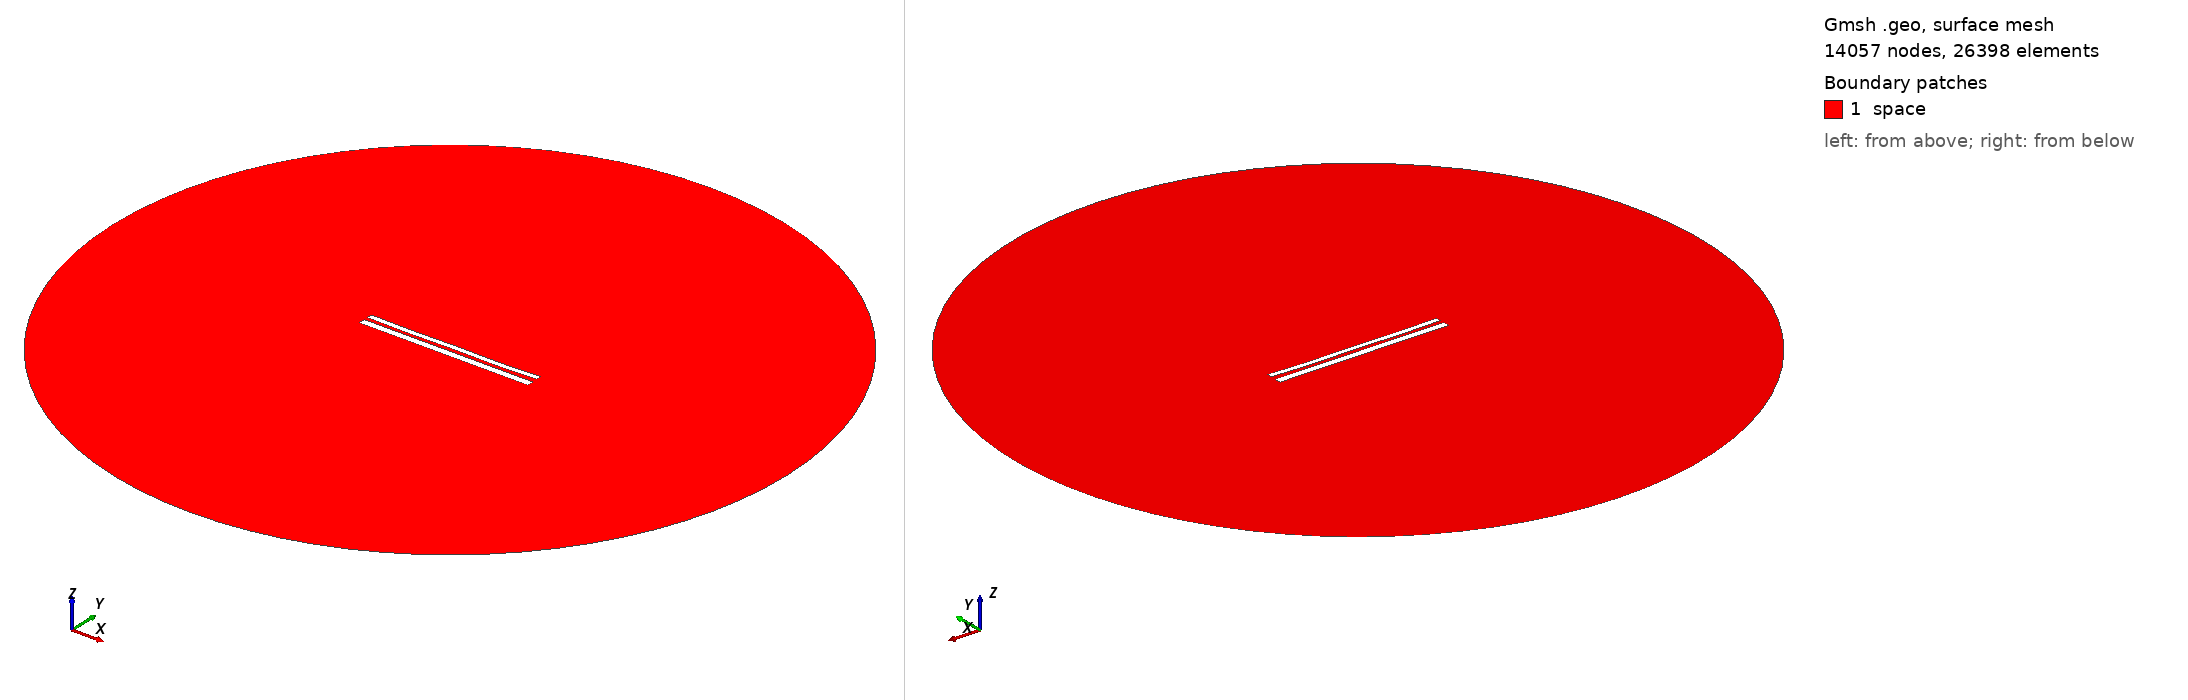

Gmsh geometry script, surface-meshed: 14057 nodes, 26398 surface elements. Boundary patches (legend numbers): 1 space. Left view from above one corner, right view from below the opposite corner. Legend entries are the model's physical surfaces. The drawing asked Gmsh for element sizes between 1% and 20% of the model's largest extent; the script's own settings can give other sizes.

=== 11011.geo (drawn) ===
//---------------------------------------
// Geometry kernel
//---------------------------------------

SetFactory("OpenCASCADE");



//---------------------------------------
// Parameters of the geometry
//---------------------------------------

// Overetch of the upper plate
overetch = 0.375;

// Distance between the plates
distance = 2.0;

// Discretization over the x axis (for the deformation)
nx = 50; 

// Length of the plate
L = 100 - overetch; 

// Number of modes
n = 4; 

// 1st mode coefficient
coeff(1) = 0.07499999999999998;
beta(1) = 0.596864 * 3.1415926535 / L;

// 2nd mode coefficient
coeff(2) = -0.15;
beta(2) = 1.49418 * 3.1415926535 / L;

// 3rd mode coefficient
coeff(3) = 0.0;
beta(3) = 2.50025 * 3.1415926535 / L;

// 4th mode coefficient
coeff(4) = -0.15;
beta(4) = 3.49999 * 3.1415926535 / L;



//---------------------------------------
// Upper plate (deformed rectangle)
//---------------------------------------

// Coordiantes of the upper plate
xmin = -50;
xmax = 50 - overetch;

// Height of the upper plate
yheight = 4 - 2 * overetch;

// Indexes of the points
UpperID[] = {};
LowerID[] = {};
LeftID[] = {};
RightID[] = {};

// Point index
p = 1;

// Horizontal edges
For i In {1:nx}
    x = xmin + (i-1)*(xmax - xmin)/(nx-1);

    y_bottom = distance / 2 + overetch;
    For j In {1:n}
        C = (Cosh(beta(j)*L) + Cos(beta(j)*L)) / (Sinh(beta(j)*L) + Sin(beta(j)*L));
        y_bottom  = y_bottom + coeff(j) * (Cosh(beta(j)*(x+50)) - Cos(beta(j)*(x+50)) - C * (Sinh(beta(j)*(x+50)) - Sin(beta(j)*(x+50))));
    EndFor

    y_top = y_bottom + yheight;

    Point(p) = {x, y_top, 0, 1.0};
    UpperID[i] = p;
    p = p + 1;

    Point(p) = {x, y_bottom, 0, 1.0};
    LowerID[i] = p;
    p = p + 1;
EndFor

// Create point lists
UpperPts[] = {}; LowerPts[] = {};
For i In {1:nx}
  UpperPts[] += {UpperID[i]};
  LowerPts[] += {LowerID[i]};
EndFor

// Build splines
Spline(1) = {UpperPts[]};
Spline(2) = {LowerPts[]};
Line(3) = {LowerPts[nx-1], UpperPts[nx-1]};
Line(4) = {LowerPts[0], UpperPts[0]};

// Build the plane surface
Curve Loop(1) = {2, 3, -1, -4};
Plane Surface(1) = {1};



//---------------------------------------
// Lower plate (rectangle)
//---------------------------------------

// Vertices
Point(1001) = {-50, -1, 0, 1.0};
Point(1002) = { 50, -1, 0, 1.0};
Point(1003) = { 50,  -5, 0, 1.0};
Point(1004) = {-50,  -5, 0, 1.0};

// Edges
Line(5) = {1001, 1002};
Line(6) = {1002, 1003};
Line(7) = {1003, 1004};
Line(8) = {1004, 1001};

// Plane surface
Line Loop(2) = {5, 6, 7, 8};
Plane Surface(2) = {2}; 



//---------------------------------------
// Outer (fictious) boundary
//---------------------------------------

// Points
Point(1005) = {0, 0, 0};       // Center
Point(1006) = {200, 0, 0};     // Start point
Point(1007) = {0, 200, 0};     // 90 degrees
Point(1008) = {-200, 0, 0};    // 180 degrees
Point(1009) = {0, -200, 0};    // 270 degrees

// Circle arcs (each needs start, center, end)
Circle(9) = {1006, 1005, 1007};
Circle(10) = {1007, 1005, 1008};
Circle(11) = {1008, 1005, 1009};
Circle(12) = {1009, 1005, 1006};

// Plane surface for the entire domain
Curve Loop(3) = {9, 10, 11, 12};
Surface(3) = {3};

// Subtract the plates from the whole domain to obtain the actual domain where we want to solve the equations
BooleanDifference{ Surface{3}; Delete; }{ Surface{1}; Surface{2}; Delete; }




//---------------------------------------
// Transfinite Lines/Curves
//---------------------------------------

// Set the number of points on the boundaries
r = 7;

// Plates
Transfinite Curve {1, 2} = 50*r Using Progression 1;
Transfinite Curve {3, 4} = 2*r Using Progression 1;
Transfinite Line {5, 7} = 50*r Using Progression 1;
Transfinite Line {6, 8} = 2*r Using Progression 1;

// Outer boundary
Transfinite Line {9, 10, 11, 12} = 20 Using Progression 1;



//---------------------------------------
// Physical groups
//---------------------------------------                

// Physical curves (boundaries)
Physical Line("force_segment", 10) = {2};
Physical Line("upper_plate", 11) = {1, 3, 4};
Physical Line("lower_plate", 12) = {5, 6, 7, 8};
Physical Line("boundary", 20) = {9, 10, 11, 12};

// Physical Surfaces
Physical Surface("space", 30) = {3};



//---------------------------------------
// 6. Generate the Mesh
//---------------------------------------

// 2D mesh generation
Mesh 2;
